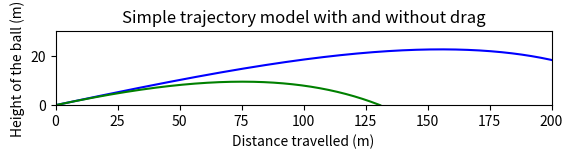

Write Python code to recreate this figure.
import numpy
import matplotlib.pyplot as pyplot


def simpleTrajectory(u, theta_deg):
    '''define a function to find the path of a projectile without drag'''
    
    '''define the value for the acceleration due to gravity'''
    g = 9.81
    
    '''convert the angle to radians'''
    theta_rad = numpy.radians(theta_deg)
  
    '''use the angle to find the components of initial velocity'''
    u_x = u * numpy.cos(theta_rad)
    u_y = u * numpy.sin(theta_rad)
    
    '''find the time when the ball will hit the floor'''
    t_end = (2 * u_y) / g  
    
    '''create an array of points to sample'''
    t = numpy.linspace(0, t_end, 30)
    
    '''find the x, y, and z co-ordinates at each point'''
    s_x = u_x * t
    s_y = u_y * t - 0.5 * g * t ** 2
    
    '''return the output arrays of points'''
    return s_x, s_y
    

def forceDrag(rho, v, C_D, area):
    '''define a function to calculate the force of drag on an object'''

    
    force = - 0.5 * rho * v ** 2 * C_D * area
    
    return force


def dragTrajectory(u, theta_deg, C_D):
    '''define a fucntion to find the path of a projectile with drag'''
    
    '''initialise variables'''
    interval = 0.01
    g = - 9.81
    rho = 1.225
    area = 0.00138
    
    '''convert angles to radians'''
    theta_rad = numpy.radians(theta_deg)
    
    s_x = 0
    s_y = 0
    
    v_x = u * numpy.cos(theta_rad)
    v_y = u * numpy.sin(theta_rad)
    
    
    '''mass in kg'''
    m = 0.045
    
    a_x = forceDrag(rho, v_x, C_D, area)/m
    a_y = (forceDrag(rho, v_y, C_D, area) )/m +g

    
    '''intialise arrays'''
    x_array = numpy.array([0])
    y_array = numpy.array([0])
    t_array = numpy.array([0])
    
    count = 0 
    
    while s_y >= 0:
        
        count = count + 1
        time = count * interval
        
        '''find the next point's position '''
        s_x = s_x + v_x * interval + 0.5 * a_x * interval ** 2
        s_y = s_y + v_y * interval + 0.5 * a_y * interval ** 2
        
        '''find the new velocity at the next point'''
        v_x = v_x + a_x * interval
        v_y = v_y + a_y * interval
        
        '''find the new acceleration'''
        a_x = forceDrag(rho, v_x, C_D, area)/m
        a_y = (forceDrag(rho, v_y, C_D, area) )/m +g
        
        '''append data to arrays'''
        x_array = numpy.append(x_array, s_x)
        y_array = numpy.append(y_array, s_y)
        t_array = numpy.append(t_array, time)
        
    return x_array, y_array, t_array
    
    
def liftTrajectory(u, theta_deg, C_D, spin_RPM):
    '''define a function to find the path of a ball with drag and lift caused
    by its rotation and the Magnus effect'''
    
    '''initialise variables'''
    interval = 0.01
    g = - 9.81
    rho = 1.225
    area = 0.00138
    
    '''convert angles to radians'''
    theta_rad = numpy.radians(theta_deg)
    
    '''find the magnitude of the lift force'''
    lift_mag = 0.285 * (1-numpy.exp(-0.00026*spin_RPM))
    
    
    
    s_x = 0
    s_y = 0
    
    v_x = u * numpy.cos(theta_rad)
    v_y = u * numpy.sin(theta_rad)
    
    
    '''mass in kg'''
    m = 0.045
    
    a_x = forceDrag(rho, v_x, C_D, area)/m
    a_y = (forceDrag(rho, v_y, C_D, area) )/m +g 

    
    '''intialise arrays'''
    x_array = numpy.array([0])
    y_array = numpy.array([0])
    t_array = numpy.array([0])
    
    count = 0 
    
    while s_y >= 0:
        
        count = count + 1
        time = count * interval
        
        '''find the next point's position '''
        s_x = s_x + v_x * interval + 0.5 * a_x * interval ** 2
        s_y = s_y + v_y * interval + 0.5 * a_y * interval ** 2
        
        '''find the new velocity at the next point'''
        v_x = v_x + a_x * interval
        v_y = v_y + a_y * interval
        
        '''find the components of lift'''
        theta_i = numpy.arctan(v_y/v_x)
        l_x = lift_mag * numpy.sin(theta_i)
        l_y = lift_mag * numpy.cos(theta_i)
        
        '''find the new acceleration'''
        a_x = forceDrag(rho, v_x, C_D, area)/m + l_x/m
        a_y = (forceDrag(rho, v_y, C_D, area) )/m +g +l_y/m
        
        '''append data to arrays'''
        x_array = numpy.append(x_array, s_x)
        y_array = numpy.append(y_array, s_y)
        t_array = numpy.append(t_array, time)
        
    return x_array, y_array, t_array 
    

'''give values for the intial conditions and graph the different models'''
ball_speed_mph = 150
initial_velocity = ball_speed_mph * 0.447
launch_angle = 12
spin = 12000
CD_dimpled = 0.25

x_values = simpleTrajectory(initial_velocity, launch_angle)[0]
y_values = simpleTrajectory(initial_velocity, launch_angle)[1]


x_values_drag_dimpled = dragTrajectory(initial_velocity, launch_angle, CD_dimpled)[0]
y_values_drag_dimpled = dragTrajectory(initial_velocity, launch_angle, CD_dimpled)[1]

x_values_lift_dimpled = liftTrajectory(initial_velocity, launch_angle, CD_dimpled, spin)[0]
y_values_lift_dimpled = liftTrajectory(initial_velocity, launch_angle, CD_dimpled, spin)[1]

pyplot.xlim(0,200)
pyplot.ylim(0,30)
pyplot.gca().set_aspect('equal', adjustable='box')
pyplot.plot(x_values, y_values, 'wo')
pyplot.plot(x_values_lift_dimpled, y_values_lift_dimpled, 'b')
pyplot.plot(x_values_drag_dimpled, y_values_drag_dimpled, 'g')

pyplot.xlabel('Distance travelled (m)')
pyplot.ylabel('Height of the ball (m)')
pyplot.title('Simple trajectory model with and without drag')
pyplot.show()

print("Distance travelled by ball with no drag :", x_values[-1] * 1.0936, "yards")
print("Distance travelled by dimpled ball with drag :", x_values_drag_dimpled[-1] * 1.0936, "yards")
print("Distance travelled by dimpled ball with drag and lift :", x_values_lift_dimpled[-1] * 1.0936, "yards")

    
    